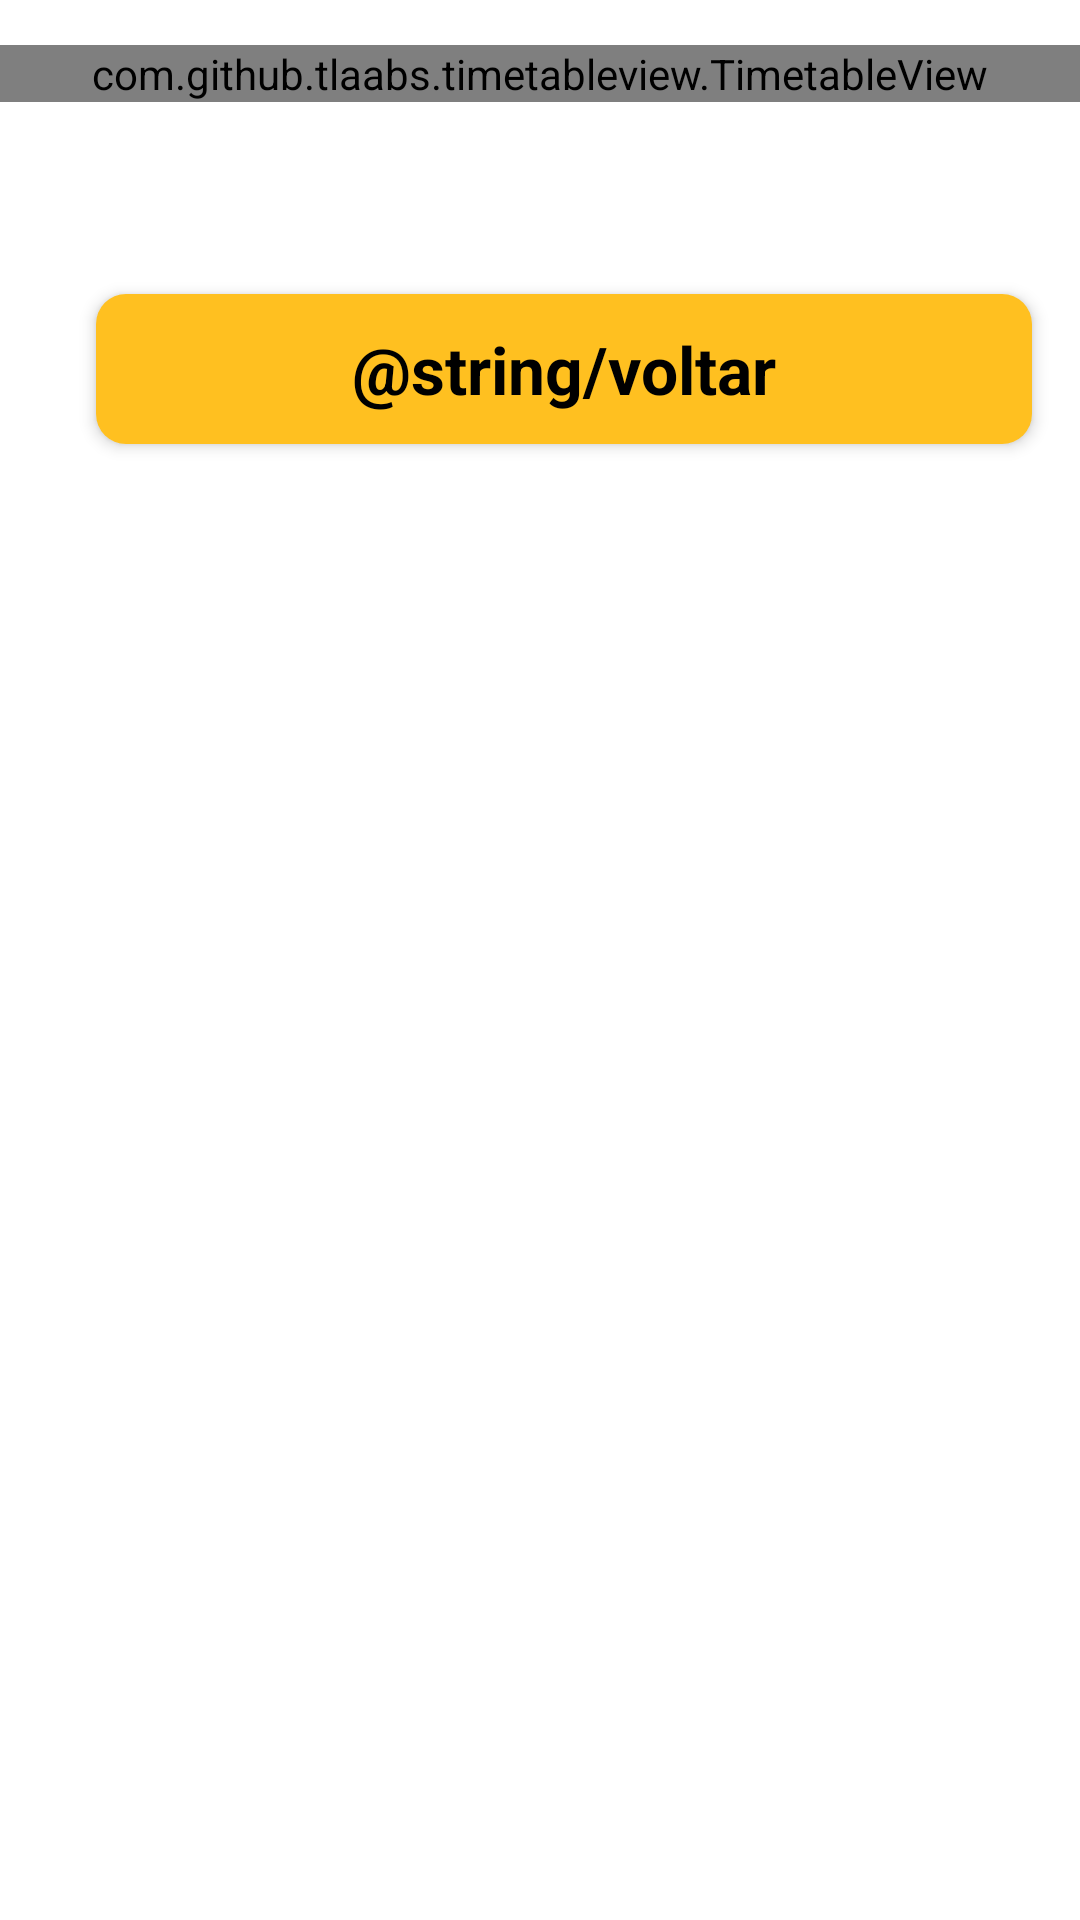

This screen was rendered from an Android layout file. Write that file and the resources it references.
<!-- AndroidManifest.xml: application theme Theme.SiuptApp -->
<!-- res/layout/activity_time_table.xml -->
<?xml version="1.0" encoding="utf-8"?>
<androidx.appcompat.widget.LinearLayoutCompat xmlns:android="http://schemas.android.com/apk/res/android"
    xmlns:app="http://schemas.android.com/apk/res-auto"
    xmlns:tools="http://schemas.android.com/tools"
    android:layout_width="match_parent"
    android:layout_height="match_parent"
    tools:context=".TimeTable"
    android:orientation="vertical">

    <com.github.tlaabs.timetableview.TimetableView
        android:layout_marginTop="15dp"
        android:id="@+id/myTimeTable"
        android:layout_width="match_parent"
        android:layout_height="wrap_content"
        app:column_count="6"
        app:header_highlight_image_size="36dp"
        app:header_title="@array/my_header_title"
        app:row_count="12"
        app:header_highlight_color="@color/teal_200">

    </com.github.tlaabs.timetableview.TimetableView>

    <androidx.constraintlayout.widget.ConstraintLayout
        android:id="@+id/finishBtnTimeTable"
        android:layout_width="match_parent"
        android:layout_height="50dp"
        android:layout_marginStart="32dp"
        android:layout_marginTop="64dp"
        android:layout_marginEnd="16dp"
        android:background="@drawable/btn_amarelo"
        android:elevation="3dp">

        <TextView
            android:id="@+id/textView14"
            android:layout_width="wrap_content"
            android:layout_height="wrap_content"
            android:text="@string/voltar"
            android:textColor="#000000"
            android:textSize="22sp"
            android:textStyle="bold"
            app:layout_constraintBottom_toBottomOf="parent"
            app:layout_constraintEnd_toEndOf="parent"
            app:layout_constraintStart_toStartOf="parent"
            app:layout_constraintTop_toTopOf="parent" />

    </androidx.constraintlayout.widget.ConstraintLayout>

</androidx.appcompat.widget.LinearLayoutCompat>
<!-- resources referenced by this layout -->
<resources>
  <string-array name="my_header_title">
          <item />
          <item>Segunda</item>
          <item>Terça</item>
          <item>Quarta</item>
          <item>quinta</item>
          <item>Sexta</item>
      </string-array>
  <color name="teal_200">#FF03DAC5</color>
  <!-- drawable btn_amarelo (drawable) -->
  <?xml version="1.0" encoding="utf-8"?>
  <selector xmlns:android="http://schemas.android.com/apk/res/android">
      <item>
          <shape android:shape="rectangle">
              <solid android:color="#FFC020"/>
              <corners android:radius="10dp"/>
          </shape>
      </item>
  </selector>
  <style name="Theme.SiuptApp" parent="Theme.MaterialComponents.DayNight.DarkActionBar">
          
          <item name="colorPrimary">@color/purple_500</item>
          <item name="colorPrimaryVariant">@color/purple_700</item>
          <item name="colorOnPrimary">@color/white</item>
          
          <item name="colorSecondary">@color/teal_200</item>
          <item name="colorSecondaryVariant">@color/teal_700</item>
          <item name="colorOnSecondary">@color/black</item>
          
          <item name="android:statusBarColor">?attr/colorPrimaryVariant</item>
          
          <item name="android:windowLightStatusBar">true</item>
          <item name="android:windowLayoutInDisplayCutoutMode">shortEdges</item>
          <item name="android:windowTranslucentStatus">true</item>
          <item name="android:windowTranslucentNavigation">true</item>
      </style>
  <color name="purple_500">#FF6200EE</color>
  <color name="purple_700">#FF3700B3</color>
  <color name="white">#FFFFFFFF</color>
  <color name="teal_700">#FF018786</color>
  <color name="black">#FF000000</color>
</resources>
